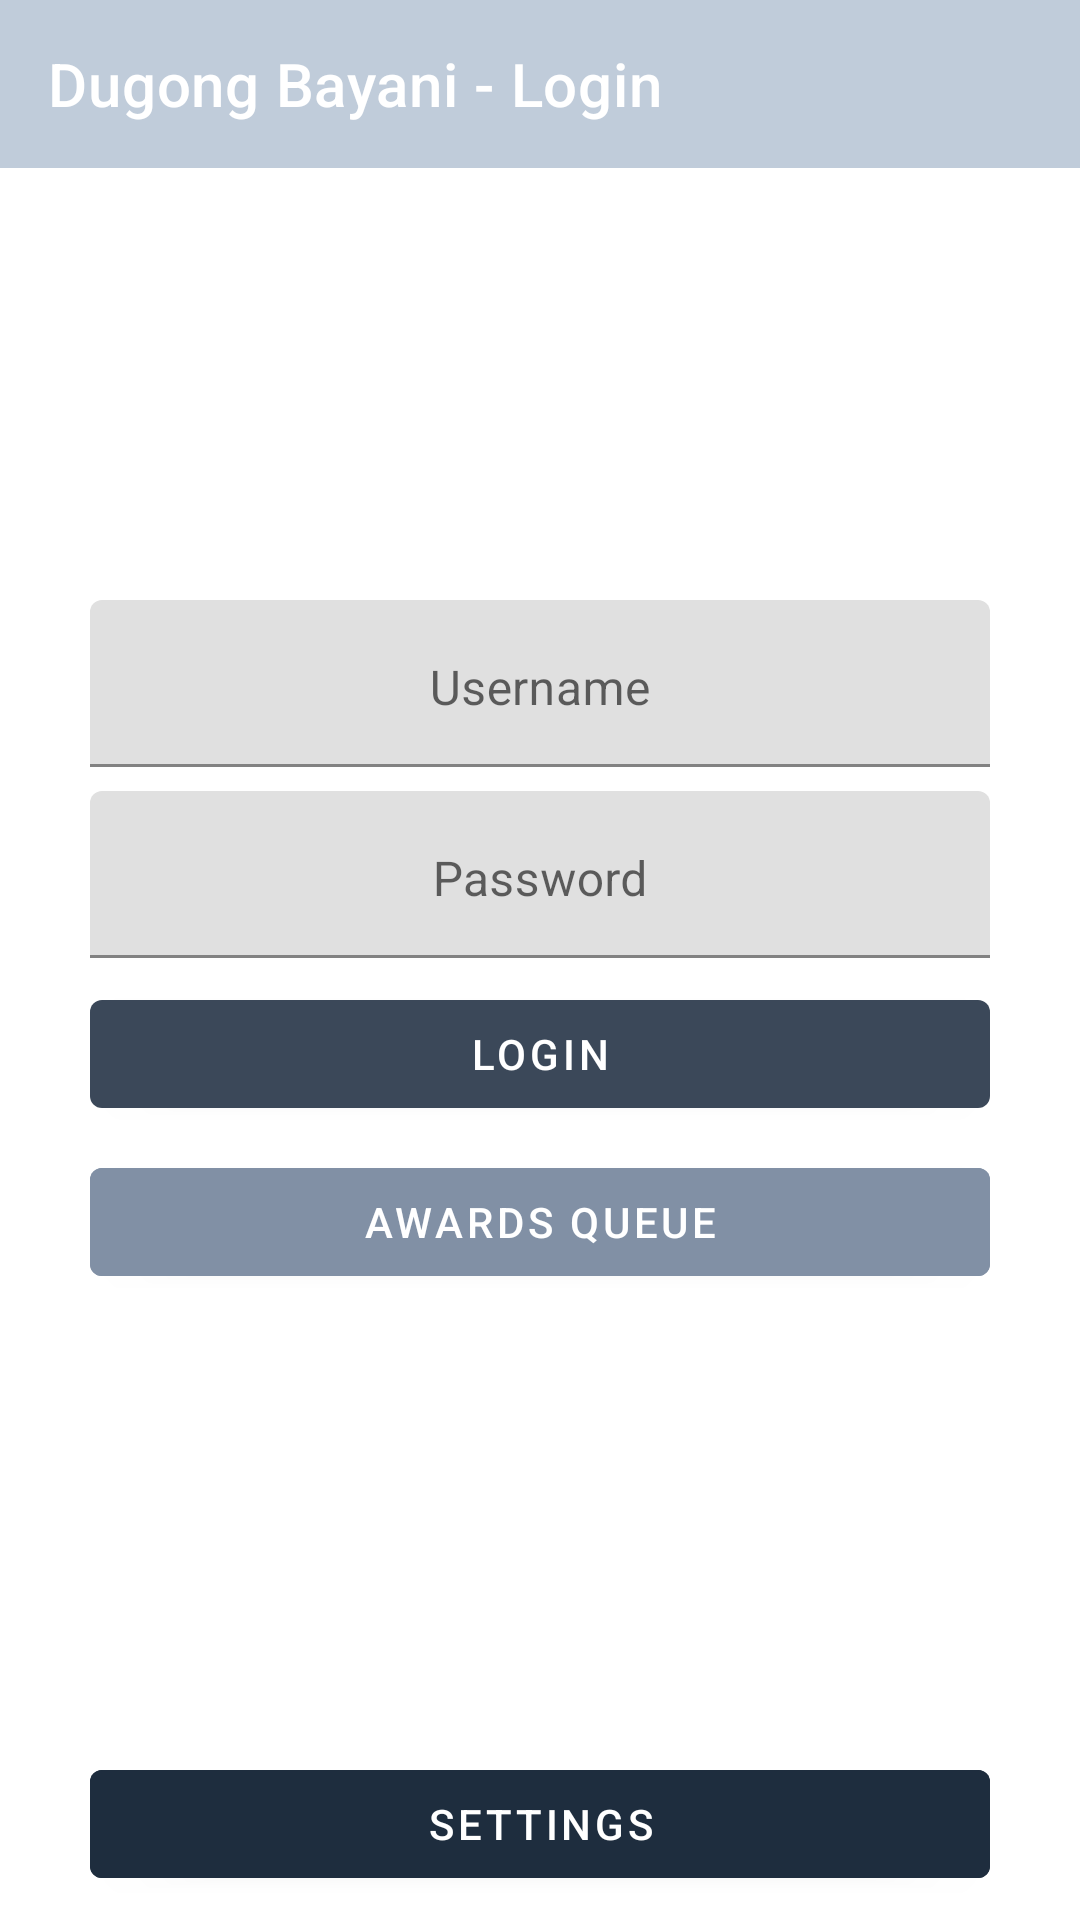

This screen was rendered from an Android layout file. Write that file and the resources it references.
<!-- AndroidManifest.xml: application theme Theme.DugongBayani -->
<!-- res/layout/activity_login.xml -->
<?xml version="1.0" encoding="utf-8"?>
<android.support.constraint.ConstraintLayout xmlns:android="http://schemas.android.com/apk/res/android"
    xmlns:app="http://schemas.android.com/apk/res-auto"
    xmlns:tools="http://schemas.android.com/tools"
    android:layout_width="match_parent"
    android:layout_height="match_parent"
    tools:context=".Login">

    <android.support.design.widget.AppBarLayout
        android:id="@+id/appBarLayout5"
        android:layout_width="match_parent"
        android:layout_height="wrap_content">

        <android.support.v7.widget.Toolbar
            android:id="@+id/app_bar"
            android:layout_width="match_parent"
            android:layout_height="?attr/actionBarSize"
            app:title="Dugong Bayani - Login"
            app:titleTextColor="#ffffff" />
    </android.support.design.widget.AppBarLayout>

    <android.support.design.widget.TextInputLayout
        android:id="@+id/tl_username"
        android:layout_width="300dp"
        android:layout_height="wrap_content"
        android:layout_marginStart="8dp"
        android:layout_marginTop="200dp"
        android:layout_marginEnd="8dp"
        android:focusableInTouchMode="true"
        android:hint="Username"
        app:layout_constraintEnd_toEndOf="parent"
        app:layout_constraintStart_toStartOf="parent"
        app:layout_constraintTop_toTopOf="parent">

        <android.support.design.widget.TextInputEditText
            android:id="@+id/txt_username"
            android:layout_width="match_parent"
            android:layout_height="wrap_content"
            android:layout_gravity="center_horizontal"
            android:gravity="center_horizontal"
            android:inputType="text"
            android:maxLines="1" />
    </android.support.design.widget.TextInputLayout>

    <android.support.design.widget.TextInputLayout
        android:id="@+id/tl_password"
        android:layout_width="300dp"
        android:layout_height="wrap_content"
        android:layout_marginStart="8dp"
        android:layout_marginTop="8dp"
        android:layout_marginEnd="8dp"
        android:focusableInTouchMode="true"
        android:hint="Password"
        app:layout_constraintEnd_toEndOf="parent"
        app:layout_constraintStart_toStartOf="parent"
        app:layout_constraintTop_toBottomOf="@+id/tl_username">

        <android.support.design.widget.TextInputEditText
            android:id="@+id/txt_password"
            android:layout_width="match_parent"
            android:layout_height="wrap_content"
            android:layout_gravity="center_horizontal"
            android:gravity="center_horizontal"
            android:inputType="textPassword" />
    </android.support.design.widget.TextInputLayout>

    <android.support.design.button.MaterialButton
        android:id="@+id/btn_login"
        android:layout_width="300dp"
        android:layout_height="wrap_content"
        android:layout_marginStart="8dp"
        android:layout_marginTop="8dp"
        android:layout_marginEnd="8dp"
        android:text="LOGIN"
        app:backgroundTint="#3B4859"
        app:layout_constraintEnd_toEndOf="parent"
        app:layout_constraintStart_toStartOf="parent"
        app:layout_constraintTop_toBottomOf="@+id/tl_password" />

    <android.support.design.button.MaterialButton
        android:id="@+id/btn_queue"
        android:layout_width="300dp"
        android:layout_height="wrap_content"
        android:layout_marginStart="8dp"
        android:layout_marginTop="8dp"
        android:layout_marginEnd="8dp"
        android:text="Awards Queue"
        android:backgroundTint="@color/colorAccent"
        app:layout_constraintEnd_toEndOf="parent"
        app:layout_constraintStart_toStartOf="parent"
        app:layout_constraintTop_toBottomOf="@+id/btn_login" />

    <android.support.design.button.MaterialButton
        android:id="@+id/btn_settings"
        android:layout_width="300dp"
        android:layout_height="wrap_content"
        android:layout_marginStart="8dp"
        android:layout_marginEnd="8dp"
        android:layout_marginBottom="8dp"
        android:backgroundTint="@color/colorPrimaryDark"
        android:text="Settings"
        app:layout_constraintBottom_toBottomOf="parent"
        app:layout_constraintEnd_toEndOf="parent"
        app:layout_constraintStart_toStartOf="parent" />

</android.support.constraint.ConstraintLayout>
<!-- resources referenced by this layout -->
<resources>
  <color name="colorAccent">#8190A5</color>
  <color name="colorPrimaryDark">#1e2d3e</color>
  <style name="Theme.DugongBayani" parent="Theme.MaterialComponents.Light.NoActionBar">
          
          <item name="colorPrimary">@color/colorPrimary</item>
          <item name="colorPrimaryDark">@color/colorPrimaryDark</item>
          <item name="colorAccent">@color/colorAccent</item>
      </style>
  <color name="colorPrimary">#c0ccda</color>
</resources>
